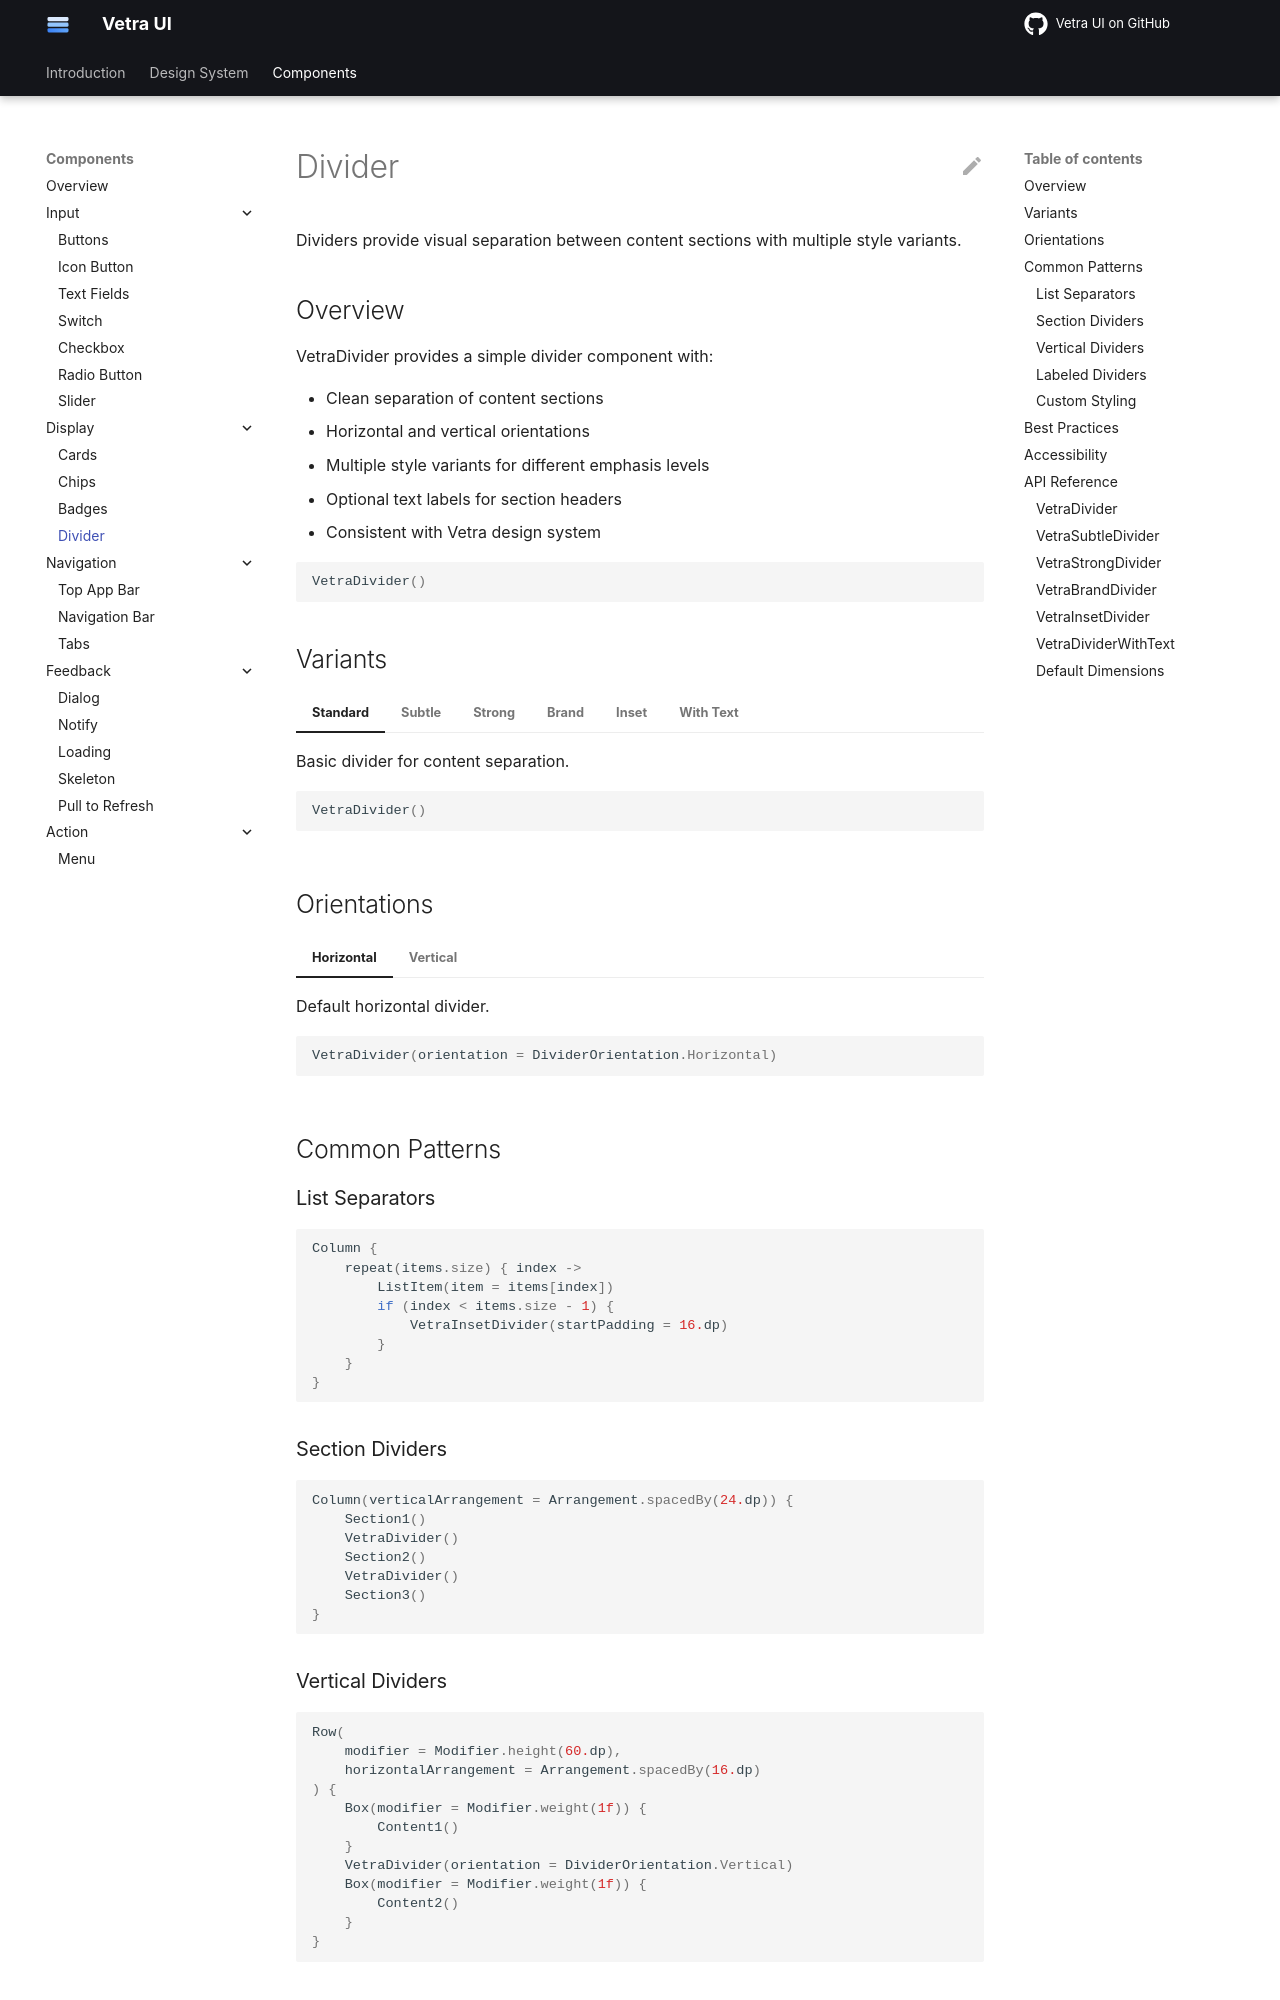

repository: flyfishxu/vetra-ui · page: components/display/divider/index.html · generator: mkdocs

# Divider

Dividers provide visual separation between content sections with multiple style variants.

## Overview

VetraDivider provides a simple divider component with:

- Clean separation of content sections
- Horizontal and vertical orientations
- Multiple style variants for different emphasis levels
- Optional text labels for section headers
- Consistent with Vetra design system

```kotlin
VetraDivider()
```

## Variants

=== "Standard"

    Basic divider for content separation.
    
    ```kotlin
    VetraDivider()
    ```

=== "Subtle"

    Lighter divider for subtle separation.
    
    ```kotlin
    VetraSubtleDivider()
    ```

=== "Strong"

    More prominent divider for clear separation.
    
    ```kotlin
    VetraStrongDivider()
    ```

=== "Brand"

    Divider with brand color accent.
    
    ```kotlin
    VetraBrandDivider()
    ```

=== "Inset"

    Divider with horizontal padding, commonly used in lists.
    
    ```kotlin
    VetraInsetDivider(startPadding = 48.dp)
    ```

=== "With Text"

    Divider with centered text label.
    
    ```kotlin
    VetraDividerWithText(text = "OR")
    ```

## Orientations

=== "Horizontal"

    Default horizontal divider.
    
    ```kotlin
    VetraDivider(orientation = DividerOrientation.Horizontal)
    ```

=== "Vertical"

    Vertical divider for side-by-side content.
    
    ```kotlin
    VetraDivider(orientation = DividerOrientation.Vertical)
    ```

## Common Patterns

### List Separators

```kotlin
Column {
    repeat(items.size) { index ->
        ListItem(item = items[index])
        if (index < items.size - 1) {
            VetraInsetDivider(startPadding = 16.dp)
        }
    }
}
```

### Section Dividers

```kotlin
Column(verticalArrangement = Arrangement.spacedBy(24.dp)) {
    Section1()
    VetraDivider()
    Section2()
    VetraDivider()
    Section3()
}
```
